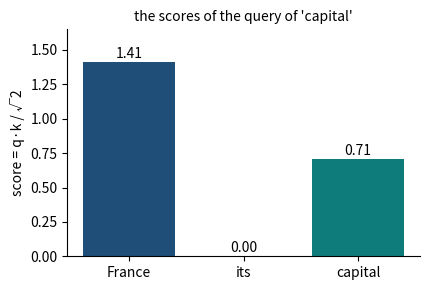
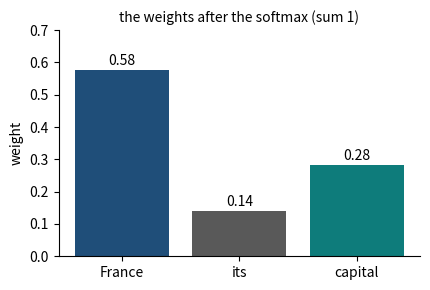
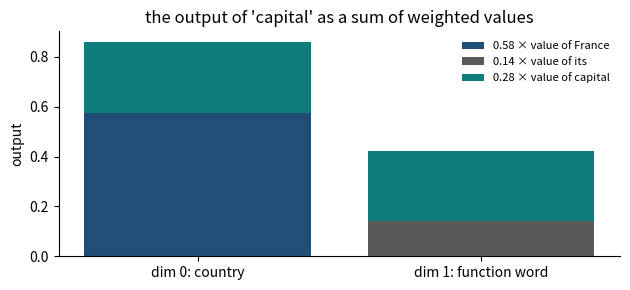
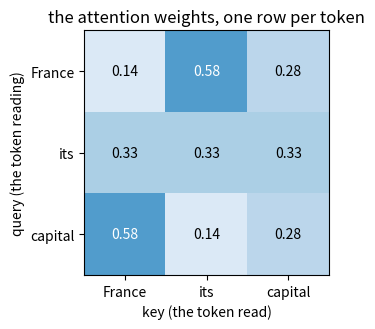
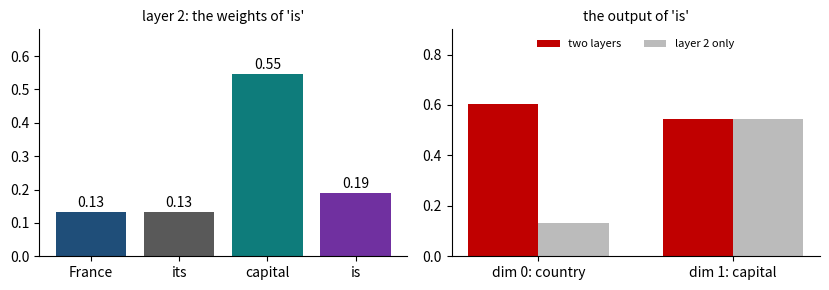
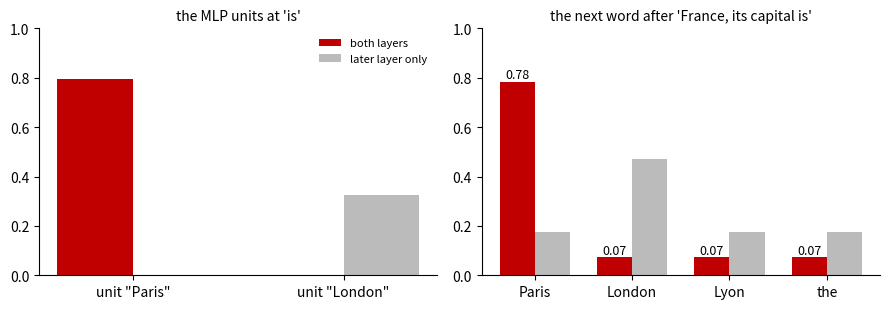

Reproduce these figures in Python, in order.
import os
import numpy as np
import matplotlib.pyplot as plt

C_BLUE, C_RED, C_TEAL, C_PURPLE, C_GRAY = \
    "#1F4E79", "#C00000", "#0E7C7B", "#7030A0", "#595959"
FIGDIR = os.environ.get("SEMINAR_FIGDIR")          # set only when the slides are built


def save(fig, name):
    """Only when the slides are built: store the figure for the deck."""
    if FIGDIR:
        for ext in ("pdf", "png"):
            fig.savefig(os.path.join(FIGDIR, f"{name}.{ext}"), bbox_inches="tight", dpi=200)


TOKENS = ["France", "its", "capital"]
K = np.array([[2., 0.],    # France
              [0., 2.],    # its
              [1., 1.]])   # capital
V = np.array([[1., 0.],
              [0., 1.],
              [1., 1.]])
q_capital = np.array([1., 0.])   # looks for a country

for t, k, v in zip(TOKENS, K, V):
    print(f"{t:8s} k={k} v={v}")

fig, ax = plt.subplots(figsize=(4.4, 3.8))
for t, k, c in zip(TOKENS, K, [C_BLUE, C_GRAY, C_TEAL]):
    ax.annotate("", xy=k, xytext=(0, 0),
                arrowprops=dict(arrowstyle="->", color=c, lw=2))
    ax.text(k[0] + 0.06, k[1] + 0.06, f"key of {t}", color=c)
ax.annotate("", xy=q_capital, xytext=(0, 0),
            arrowprops=dict(arrowstyle="->", color=C_RED, lw=2, linestyle="--"))
ax.text(0.5, -0.28, "query of capital", color=C_RED, ha="center")
ax.set_xlim(-0.3, 2.9); ax.set_ylim(-0.45, 2.4); ax.set_aspect("equal")
ax.set_xlabel("dimension 0: a country"); ax.set_ylabel("dimension 1: a function word")
ax.spines[["top", "right"]].set_visible(False)
plt.tight_layout(); save(fig, "fig-t-w5-h1l1-p1"); plt.show()


d_k = K.shape[1]
dots = K @ q_capital
scores = dots / np.sqrt(d_k)

for t, d, s in zip(TOKENS, dots, scores):
    print(f"{t:8s} q·k={d:.1f}  score={s:.2f}")

fig, ax = plt.subplots(figsize=(4.4, 3.0))
ax.bar(TOKENS, scores, color=[C_BLUE, C_GRAY, C_TEAL])
for i, s in enumerate(scores):
    ax.text(i, s + 0.03, f"{s:.2f}", ha="center")
ax.set_ylabel("score = q·k / √2"); ax.set_ylim(0, 1.65)
ax.set_title("the scores of the query of 'capital'", fontsize=10)
ax.spines[["top", "right"]].set_visible(False)
plt.tight_layout(); save(fig, "fig-t-w5-h1l1-p2"); plt.show()


def softmax(z):
    z = z - z.max(-1, keepdims=True)       # does not change the result; avoids overflow
    e = np.exp(z)
    return e / e.sum(-1, keepdims=True)

w = softmax(scores)

for t, s, wi in zip(TOKENS, scores, w):
    print(f"{t:8s} e^s={np.exp(s):.2f}  w={wi:.2f}")
print("sum of the weights:", w.sum())

fig, ax = plt.subplots(figsize=(4.4, 3.0))
ax.bar(TOKENS, w, color=[C_BLUE, C_GRAY, C_TEAL])
for i, wi in enumerate(w):
    ax.text(i, wi + 0.015, f"{wi:.2f}", ha="center")
ax.set_ylabel("weight"); ax.set_ylim(0, 0.7)
ax.set_title("the weights after the softmax (sum 1)", fontsize=10)
ax.spines[["top", "right"]].set_visible(False)
plt.tight_layout(); save(fig, "fig-t-w5-h1l1-p3"); plt.show()


out = w @ V
print("out =", out.round(2))

fig, ax = plt.subplots(figsize=(6.4, 3.0))
bottom = np.zeros(2)
for t, wi, v, c in zip(TOKENS, w, V, [C_BLUE, C_GRAY, C_TEAL]):
    ax.bar([0, 1], wi * v, bottom=bottom, color=c, label=f"{wi:.2f} × value of {t}")
    bottom += wi * v
ax.set_xticks([0, 1], ["dim 0: country", "dim 1: function word"])
ax.set_ylabel("output")
ax.set_title("the output of 'capital' as a sum of weighted values")
ax.legend(frameon=False, fontsize=8)
ax.spines[["top", "right"]].set_visible(False)
plt.tight_layout(); save(fig, "fig-t-w5-h1l1-p4"); plt.show()


Q = np.array([[0., 1.],    # France
              [1., 1.],    # its
              [1., 0.]])   # capital, as above
P = softmax(Q @ K.T / np.sqrt(d_k))
OUT = P @ V

fig, ax = plt.subplots(figsize=(4.2, 3.4))
ax.imshow(P, cmap="Blues", vmin=0, vmax=1)
for i in range(3):
    for j in range(3):
        ax.text(j, i, f"{P[i, j]:.2f}", ha="center", va="center",
                color="white" if P[i, j] > 0.5 else "black")
ax.set_xticks(range(3), TOKENS); ax.set_yticks(range(3), TOKENS)
ax.set_xlabel("key (the token read)"); ax.set_ylabel("query (the token reading)")
ax.set_title("the attention weights, one row per token")
plt.tight_layout(); save(fig, "fig-t-w5-h1l1-p5"); plt.show()

print("row sums:", P.sum(1))
print("capital row = part 4:", np.allclose(OUT[2], out))


TOKENS2 = ["France", "its", "capital", "is"]
K2 = np.array([[1., 0.], [0., 0.],
               [0., 2.], [0., .5]])
# values: dims country, capital;
# row 3 is capital after layer 1
V2 = np.array([[1., 0.],
               [0., 0.],
               [out[0], 1.],
               [0., 0.]])
# the query of is: its subject
q_is = np.array([0., 1.])
w2 = softmax(K2 @ q_is / np.sqrt(2))
out_is = w2 @ V2

V2_no = V2.copy()
V2_no[2, 0] = 0.               # without layer 1
out_no = w2 @ V2_no

for t, wi in zip(TOKENS2, w2):
    print(f"{t:8s} w={wi:.2f}")
print("is, two layers: ", out_is.round(2))
print("is, layer 2 only:", out_no.round(2))

fig, (a1, a2) = plt.subplots(1, 2, figsize=(8.4, 3.0))
a1.bar(TOKENS2, w2, color=[C_BLUE, C_GRAY, C_TEAL, C_PURPLE])
for i, wi in enumerate(w2):
    a1.text(i, wi + 0.015, f"{wi:.2f}", ha="center")
a1.set_ylim(0, 0.68); a1.set_title("layer 2: the weights of 'is'", fontsize=10)
x = np.arange(2)
a2.bar(x - 0.18, out_is, 0.36, color=C_RED, label="two layers")
a2.bar(x + 0.18, out_no, 0.36, color="#BBBBBB", label="layer 2 only")
a2.set_xticks(x, ["dim 0: country", "dim 1: capital"])
a2.set_ylim(0, 0.9)
a2.set_title("the output of 'is'", fontsize=10)
a2.legend(frameon=False, fontsize=8, ncol=2, loc="upper center")
for ax in (a1, a2):
    ax.spines[["top", "right"]].set_visible(False)
plt.tight_layout(); save(fig, "fig-t-w5-h1l1-p6"); plt.show()


# row 0: unit "Paris", country and capital
# row 1: unit "London", capital, not country
W1 = np.array([[2., 2.], [-2., 2.]])
b1 = np.array([-1.5, -0.5])
relu = lambda z: np.maximum(0, z)

h_two = relu(W1 @ out_is + b1)   # both
h_one = relu(W1 @ out_no + b1)   # later only

WORDS = ["Paris", "London", "Lyon", "the"]
U = np.array([[3., 0.], [0., 3.],   # output vectors over the two units
              [0., 0.], [0., 0.]])
p_two, p_one = softmax(U @ h_two), softmax(U @ h_one)

print("MLP units, both layers:", h_two.round(2))
print("MLP units, later only: ", h_one.round(2))
for wd, a, b in zip(WORDS, p_two, p_one):
    print(f"{wd:7s} both {a:.2f}  later only {b:.2f}")

fig, (a1, a2) = plt.subplots(1, 2, figsize=(9.0, 3.2))
x = np.arange(2)
a1.bar(x - 0.18, h_two, 0.36, color=C_RED, label="both layers")
a1.bar(x + 0.18, h_one, 0.36, color="#BBBBBB", label="later layer only")
a1.set_xticks(x, ['unit "Paris"', 'unit "London"']); a1.set_ylim(0, 1)
a1.set_title("the MLP units at 'is'", fontsize=10); a1.legend(frameon=False, fontsize=8)
x = np.arange(len(WORDS))
a2.bar(x - 0.18, p_two, 0.36, color=C_RED)
a2.bar(x + 0.18, p_one, 0.36, color="#BBBBBB")
for i, a in enumerate(p_two):
    a2.text(i - 0.18, a + 0.015, f"{a:.2f}", ha="center", fontsize=9)
a2.set_xticks(x, WORDS); a2.set_ylim(0, 1)
a2.set_title("the next word after 'France, its capital is'", fontsize=10)
for ax in (a1, a2):
    ax.spines[["top", "right"]].set_visible(False)
plt.tight_layout(); save(fig, "fig-t-w5-h1l1-p7"); plt.show()
